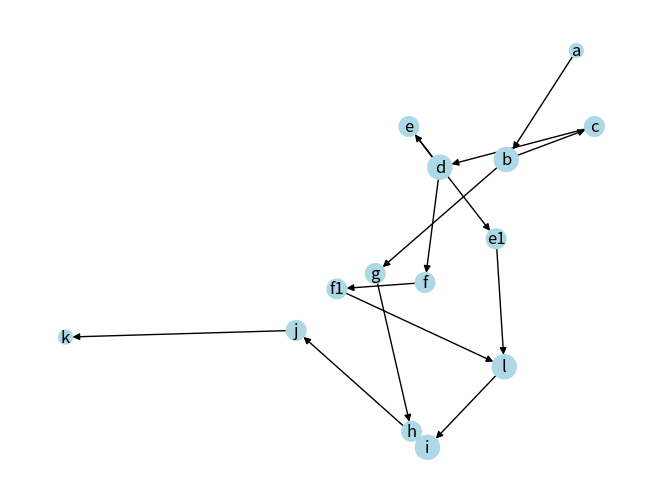

Here is the Python script that generated this plot:
# import gi
# gi.require_version('Gst', '1.0')
# from gi.repository import Gst, GLib

# # Initialize GStreamer
# Gst.init(None)

# def get_final_node(root_node):
#     if isinstance(root_node.children, Node):
#         return get_final_node(root_node.children)
#     else:
#         return root_node


# class Node:
#     def __init__(self, val, children=None):
#         self.val = val
#         self.children = children if children is not None else []
#         self.element = None

# def create_element(element_name):
#     # Replace with specific initialization details
#     return Gst.ElementFactory.make(element_name, None)

# def create_pipeline_tree(plugins, root=None):
#     if isinstance(plugins, str):
#         return Node(plugins)

#     if isinstance(plugins[0], list):
#         root_child = [create_pipeline_tree(plugin) for plugin in plugins[0]]
#         child_nodes = create_pipeline_tree(plugins[1:])
#         for _node in root_child:
#             final_node = get_final_node(_node)
#             final_node.children = child_nodes
#         return root_child
#     else:
#         # If the first element is a string, it's a plugin
#         root = Node(plugins[0])
#         if len(plugins) > 1:
#             root.children = create_pipeline_tree(plugins[1:], root=root)
#     return root

# def add_and_link(pipeline, node, parent=None):
#     node.element = create_element(node.val)
#     pipeline.add(node.element)
#     if parent is not None:
#         parent.element.link(node.element)
#     for child in node.children:
#         add_and_link(pipeline, child, node)

# def main():
#     pipeline = Gst.Pipeline.new("test-pipeline")
#     plugins = ['videotestsrc', 'tee', [['queue1', 'autovideosink1'], ['queue2', 'autovideosink2']], 'autovideosink3',"fakesink"]
#     root = create_pipeline_tree(plugins)
#     add_and_link(pipeline, root)
#     pipeline.set_state(Gst.State.PLAYING)
#     try:
#         GLib.MainLoop().run()
#     except:
#         pass
#     pipeline.set_state(Gst.State.NULL)

# if __name__ == "__main__":
#     main()


# plugins = ['videotestsrc', 'tee', [['queue1', 'autovideosink1'], ['queue2', 'autovideosink2']], 'autovideosink3', 'fakesink']

# # Create a dictionary to store the linked plugins
# def create_linked_plugins_dict(plugins, linked_plugins = {}):    
#     # Iterate over the plugins list
#     for i, plugin in enumerate(plugins[::-1]):
#         # If the plugin is a string, add it to the linked plugins dictionary
#         if isinstance(plugin, str):
#             linked_plugins[plugin] = []
#         # If the plugin is a list, link its heads to the previous plugin and its tails to the subsequent plugin
#         elif isinstance(plugin, list):
#             # Link the heads to the previous plugin
#             if i > 0:
#                 for head in plugin[0]:
#                     linked_plugins[plugins[i-1]].append(head)
#             # Link the tails to the subsequent plugin
#             if i < len(plugins) - 1:
#                 for tail in plugin[1]:
#                     linked_plugins[tail] = [plugins[i+1]]

#     # Print the linked plugins dictionary
#     print(linked_plugins)

# create_linked_plugins_dict(plugins)


import networkx as nx
import matplotlib.pyplot as plt
import numpy as np

def add_edge(graph, prev_node, next_node):
    if isinstance(next_node, list):
        for item in next_node:
            add_edge(graph, prev_node, item)
    else:
        graph.add_edge(prev_node, next_node)

def get_tuple_tail(tup, tail=[]):
    if not isinstance(tup[-1], tuple):
        return [tup[-1]]
    else:
        for elem in tup[::-1]:
            if isinstance(elem, tuple):
                tail.append(get_tuple_tail(elem[-1]))
        return tail



def handle_nested_list(graph, parent_list):
    for i in range(1, len(parent_list)):
        if isinstance(parent_list[i], tuple):
            [graph.add_edge(parent_list[i-1], parent_list[i][j][0]) for j in range(len(parent_list[i]))]
            [handle_nested_list(graph, parent_list[i][j]) for j in range(len(parent_list[i]))]

            # add_edge(graph, parent_list[i+1][-1], parent_list[i+2] if i+2 < len(parent_list) else None)
        elif isinstance(parent_list[i-1], tuple):
            for j in range(len(parent_list[i-1])):
                if isinstance(parent_list[i-1][j], tuple):
                    
                    graph.add_edge(parent_list[i-1][j][-1], parent_list[i])
                else:
                    graph.add_edge(parent_list[i-1][j][-1], parent_list[i])
            # [graph.add_edge(parent_list[i-1][j][-1], parent_list[i]) for j in range(len(parent_list[i-1]))]
        else:
            graph.add_edge(parent_list[i-1], parent_list[i])

# def handle_nested_list(graph, nested_list):
#     for i in range(len(nested_list) - 1):
#         if isinstance(nested_list[i], tuple):
#             last_node = handle_nested_list(graph, nested_list[i])
#             if i + 1 < len(nested_list):
#                 if isinstance(nested_list[i + 1], tuple):
#                     graph.add_edge(last_node, nested_list[i + 1][0])
#                 else:
#                     graph.add_edge(last_node, nested_list[i + 1])
#         else:
#             graph.add_node(nested_list[i])
#             if isinstance(nested_list[i + 1], tuple):
#                 graph.add_edge(nested_list[i], nested_list[i + 1][0])
#             else:
#                 graph.add_edge(nested_list[i], nested_list[i + 1])
#     return nested_list[-1]

def list_to_dag(input_list):
    G = nx.DiGraph()

    handle_nested_list(G, input_list)
    
    # nx.draw(G, with_labels=True, arrows=True)

    pos = nx.spring_layout(G, scale=5, k=0.5)
    d = dict(G.degree)
    # fig = plt.figure(figsize=(10, 10))
    # ax = fig.add_subplot(111)
    nx.draw(G, pos, node_color='lightblue', 
            with_labels=True, 
            nodelist=list(d.keys()), 
            node_size=[d[k]*100 for k in d],)
            # ax=ax)
    plt.savefig("dag.png")
def main():
    # input_list = ('a', 'b', (('c', 'd', (('e','e1'), ('f','f1'))), ('g', 'h')), 'i', 'j', 'k')
    input_list = ('a', 'b', (('c', 'd', (('e','e1'), ('f','f1')),"l"), ('g', 'h')), 'i', 'j', 'k')
    list_to_dag(input_list)


# def get_last_elements(tup):
#     # Check if the current tuple contains other tuples
#     nested = [t for t in tup if isinstance(t, tuple)]
    
#     # If it does, we iterate over them and call the function recursively
#     if nested:
#         # For each nested tuple, get its last elements
#         last_elements = [get_last_elements(t) for t in nested]
#         # Flatten the list of last elements
#         last_elements = [item for sublist in last_elements for item in sublist]
#     else:
#         # If there are no nested tuples, the last element is the last item of the tuple
#         last_elements = [tup[-1]]
#     return last_elements


if __name__ == "__main__":
    main()
